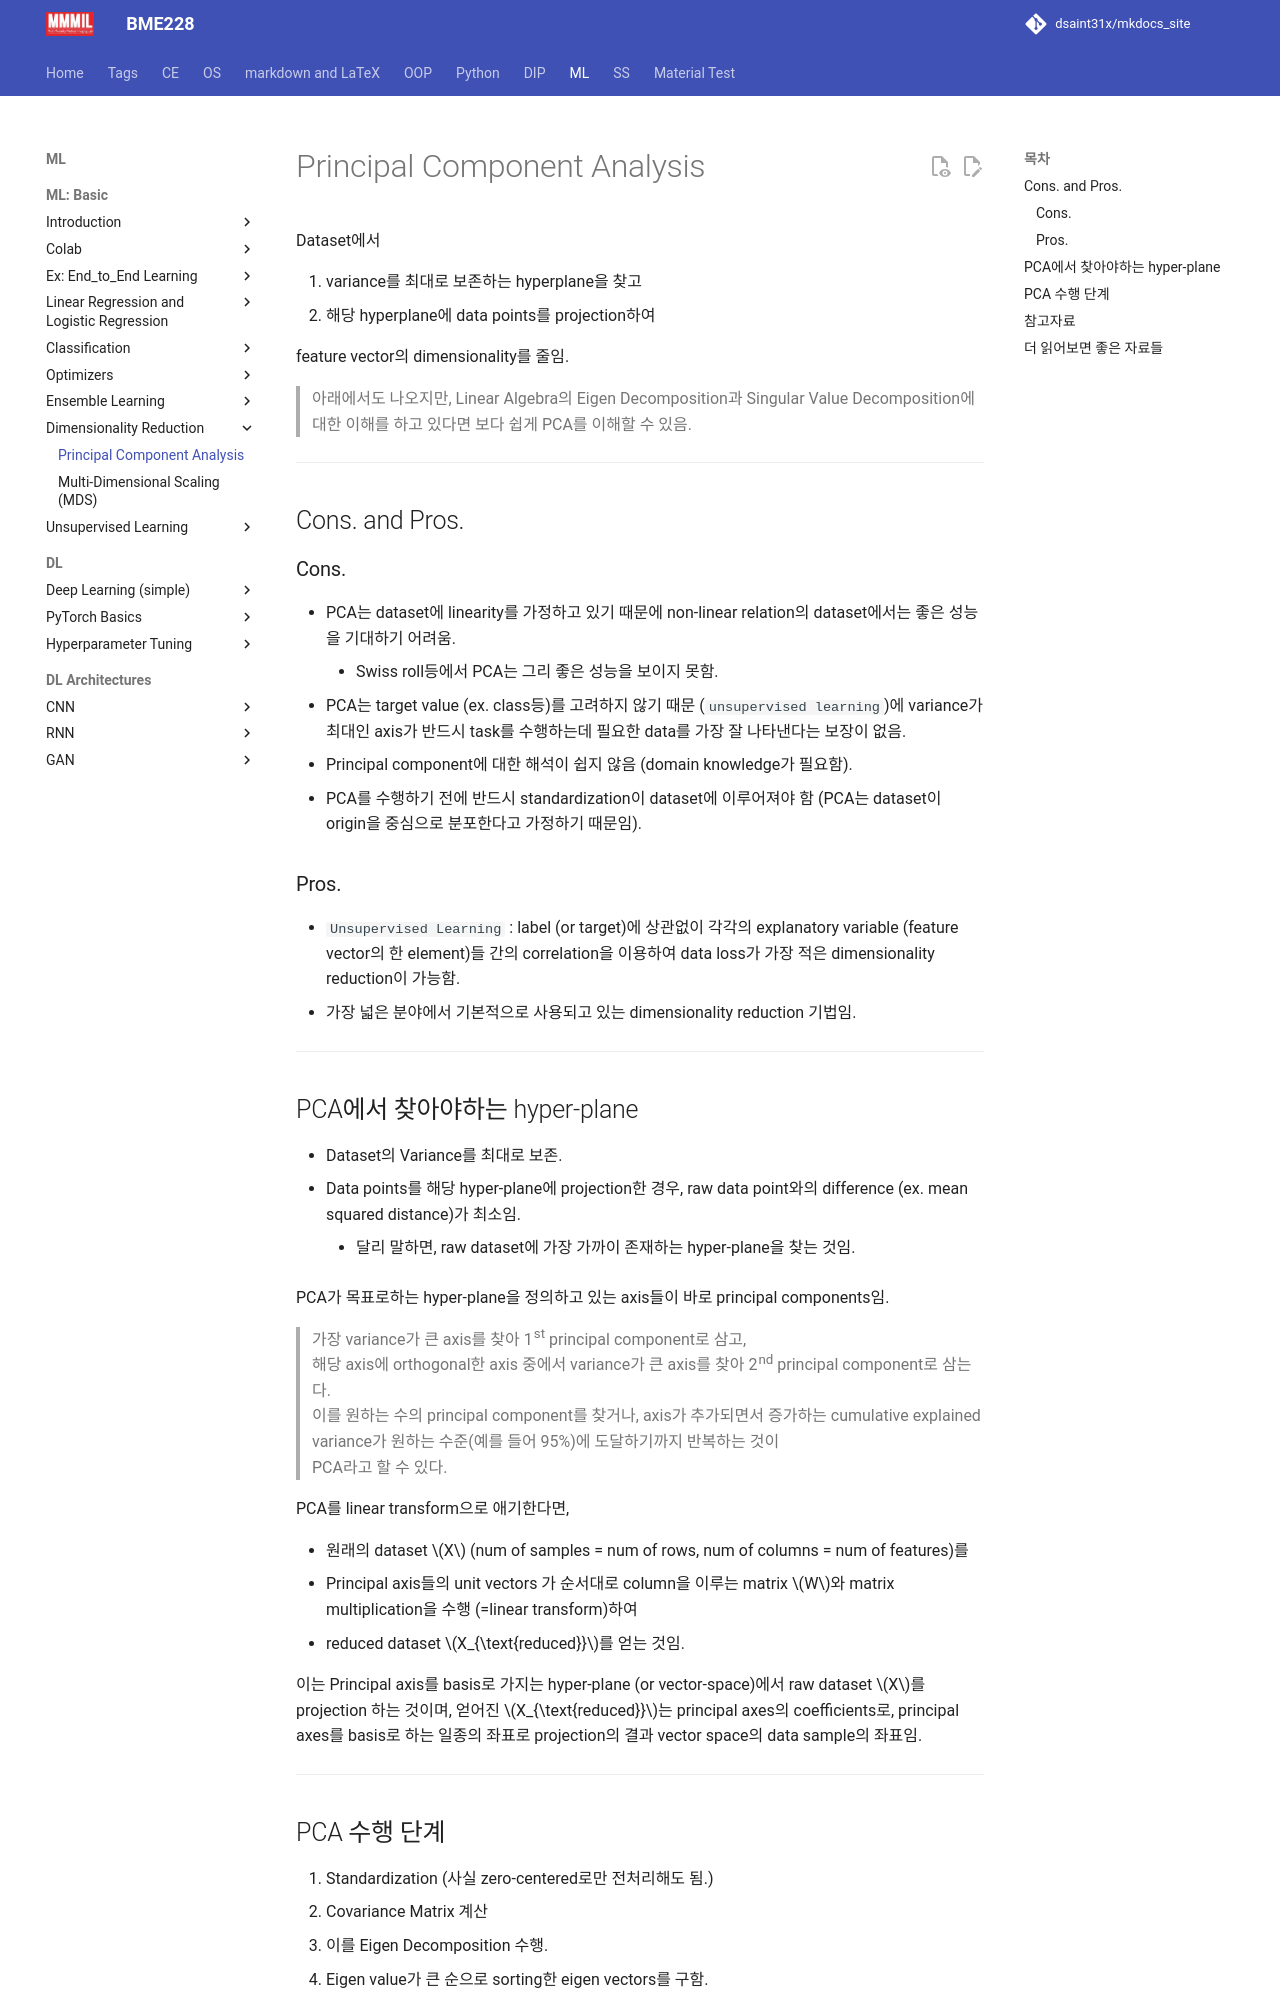

repository: dsaint31x/mkdocs_site · page: ML/ch06/ml_pca/index.html · generator: mkdocs

# Principal Component Analysis

Dataset에서 

1. variance를 최대로 보존하는 hyperplane을 찾고 
3. 해당 hyperplane에 data points를 projection하여 

feature vector의 dimensionality를 줄임.

> 아래에서도 나오지만, Linear Algebra의 Eigen Decomposition과 Singular Value Decomposition에 대한 이해를 하고 있다면 보다 쉽게 PCA를 이해할 수 있음.

---

## Cons. and Pros.

### Cons.

* PCA는 dataset에 linearity를 가정하고 있기 때문에 non-linear relation의 dataset에서는 좋은 성능을 기대하기 어려움.
    * Swiss roll등에서 PCA는 그리 좋은 성능을 보이지 못함.
* PCA는 target value (ex. class등)를 고려하지 않기 때문 (`unsupervised learning`)에 variance가 최대인 axis가 반드시 task를 수행하는데 필요한 data를 가장 잘 나타낸다는 보장이 없음.
* Principal component에 대한 해석이 쉽지 않음 (domain knowledge가 필요함).
* PCA를 수행하기 전에 반드시 standardization이 dataset에 이루어져야 함 (PCA는 dataset이 origin을 중심으로 분포한다고 가정하기 때문임).

### Pros.

* `Unsupervised Learning` : label (or target)에 상관없이 각각의 explanatory variable (feature vector의 한 element)들 간의 correlation을 이용하여 data loss가 가장 적은 dimensionality reduction이 가능함. 
* 가장 넓은 분야에서 기본적으로 사용되고 있는 dimensionality reduction 기법임. 

---

## PCA에서 찾아야하는 hyper-plane

* Dataset의 Variance를 최대로 보존.
* Data points를 해당 hyper-plane에 projection한 경우, raw data point와의 difference (ex. mean squared distance)가 최소임.
    * 달리 말하면, raw dataset에 가장 가까이 존재하는 hyper-plane을 찾는 것임.

PCA가 목표로하는 hyper-plane을 정의하고 있는 axis들이 바로 principal components임.

> 가장 variance가 큰 axis를 찾아 1st principal component로 삼고,  
> 해당 axis에 orthogonal한 axis 중에서 variance가 큰 axis를 찾아 2nd principal component로 삼는다.  
> 이를 원하는 수의 principal component를 찾거나, axis가 추가되면서 증가하는 cumulative explained variance가 원하는 수준(예를 들어 95%)에 도달하기까지 반복하는 것이  
> PCA라고 할 수 있다.

PCA를 linear transform으로 애기한다면, 

* 원래의 dataset $X$ (num of samples = num of rows, num of columns = num of features)를
* Principal axis들의 unit vectors 가 순서대로 column을 이루는 matrix $W$와 matrix multiplication을 수행 (=linear transform)하여
* reduced dataset $X_{\text{reduced}}$를 얻는 것임.

이는 Principal axis를 basis로 가지는 hyper-plane (or vector-space)에서 raw dataset $X$를 projection 하는 것이며, 얻어진 $X_{\text{reduced}}$는 principal axes의 coefficients로, principal axes를 basis로 하는 일종의 좌표로 projection의 결과 vector space의 data sample의 좌표임.

---
